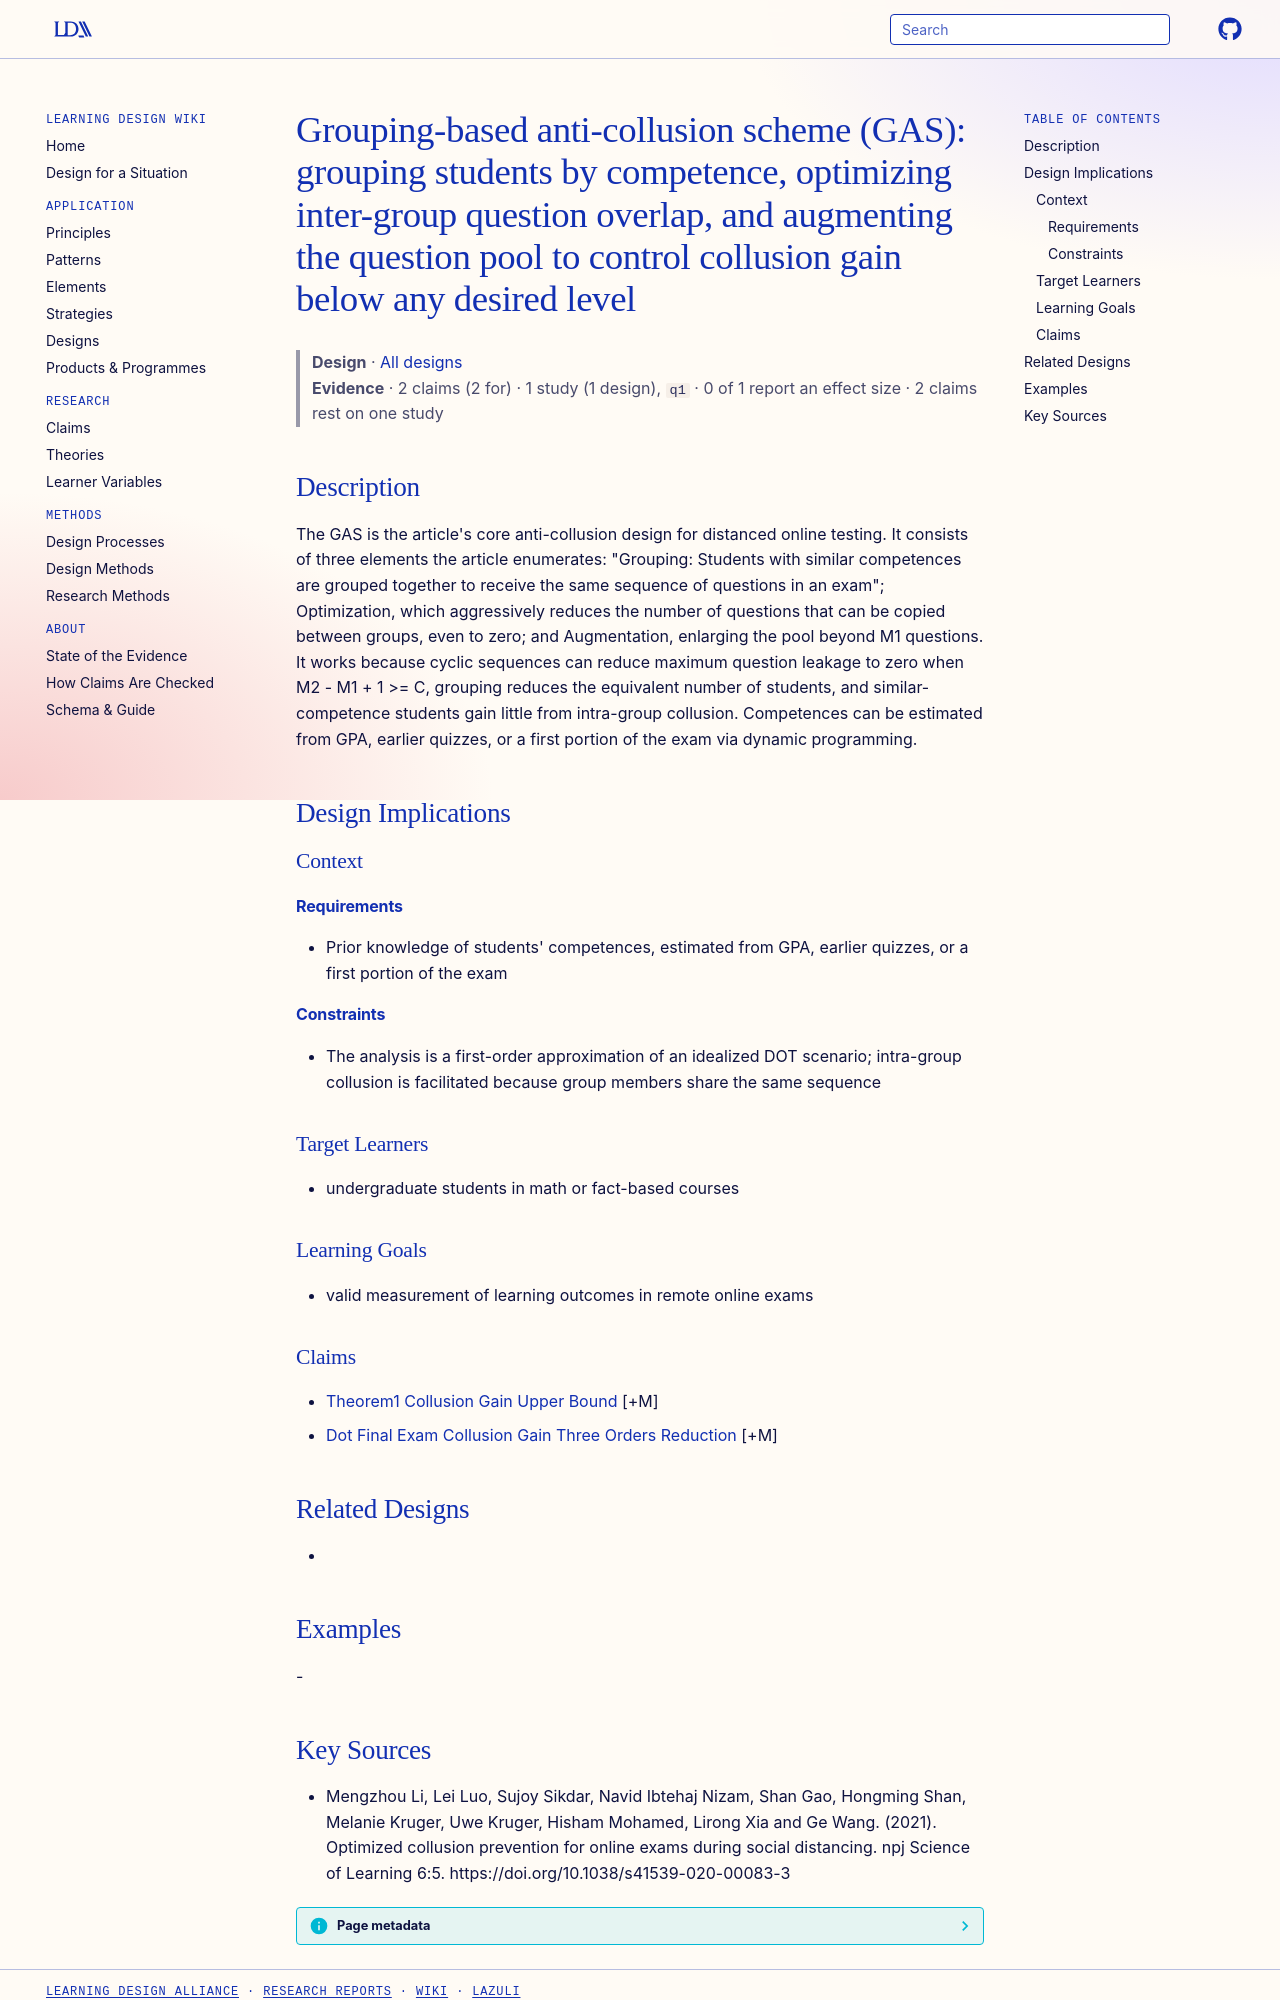

repository: Learning-Design-Alliance/learning-wiki · page: designs/gas-grouping-anti-collusion-scheme/index.html · generator: mkdocs

---
type: design
id: gas-grouping-anti-collusion-scheme
title: "Grouping-based anti-collusion scheme (GAS): grouping students by competence, optimizing inter-group question overlap, and augmenting the question pool to control collusion gain below any desired level"
description: "The GAS is the article's core anti-collusion design for distanced online testing."
status: review
generated:
  by: "process:settle-candidates"
  at: 2026-10-26
sources:
  - id: mengzhou-li-2021
    resource: "https://doi.org/10.1038/s41539-020-00083-3"
    title: "Mengzhou Li, Lei Luo, Sujoy Sikdar, Navid Ibtehaj Nizam, Shan Gao, Hongming Shan, Melanie Kruger, Uwe Kruger, Hisham Mohamed, Lirong Xia and Ge Wang. (2021). Optimized collusion prevention for online exams during social distancing. npj Science of Learning 6:5. https://doi.org/10.1038/s41539-020-00083-3"
    author: Mengzhou Li, Lei Luo, Sujoy Sikdar, Navid Ibtehaj Nizam, Shan Gao, Hongming Shan, Melanie Kruger, Uwe Kruger, Hisham Mohamed, Lirong Xia and Ge Wang
---

# Grouping-based anti-collusion scheme (GAS): grouping students by competence, optimizing inter-group question overlap, and augmenting the question pool to control collusion gain below any desired level

> **Design** · [All designs](index.md)
> **Evidence** · 2 claims (2 for) · 1 study (1 design), `q1` · 0 of 1 report an effect size · 2 claims rest on one study

## Description
The GAS is the article's core anti-collusion design for distanced online testing. It consists of three elements the article enumerates: "Grouping: Students with similar competences are grouped together to receive the same sequence of questions in an exam"; Optimization, which aggressively reduces the number of questions that can be copied between groups, even to zero; and Augmentation, enlarging the pool beyond M1 questions. It works because cyclic sequences can reduce maximum question leakage to zero when M2 - M1 + 1 >= C, grouping reduces the equivalent number of students, and similar-competence students gain little from intra-group collusion. Competences can be estimated from GPA, earlier quizzes, or a first portion of the exam via dynamic programming.

## Design Implications

### Context
#### Requirements
- Prior knowledge of students' competences, estimated from GPA, earlier quizzes, or a first portion of the exam
#### Constraints
- The analysis is a first-order approximation of an idealized DOT scenario; intra-group collusion is facilitated because group members share the same sequence

### Target Learners
- undergraduate students in math or fact-based courses

### Learning Goals
- valid measurement of learning outcomes in remote online exams

### Claims
- [Theorem1 Collusion Gain Upper Bound](../claims/theorem1-collusion-gain-upper-bound.md) [+M]
- [Dot Final Exam Collusion Gain Three Orders Reduction](../claims/dot-final-exam-collusion-gain-three-orders-reduction.md) [+M]

## Related Designs
- 

## Examples
-
